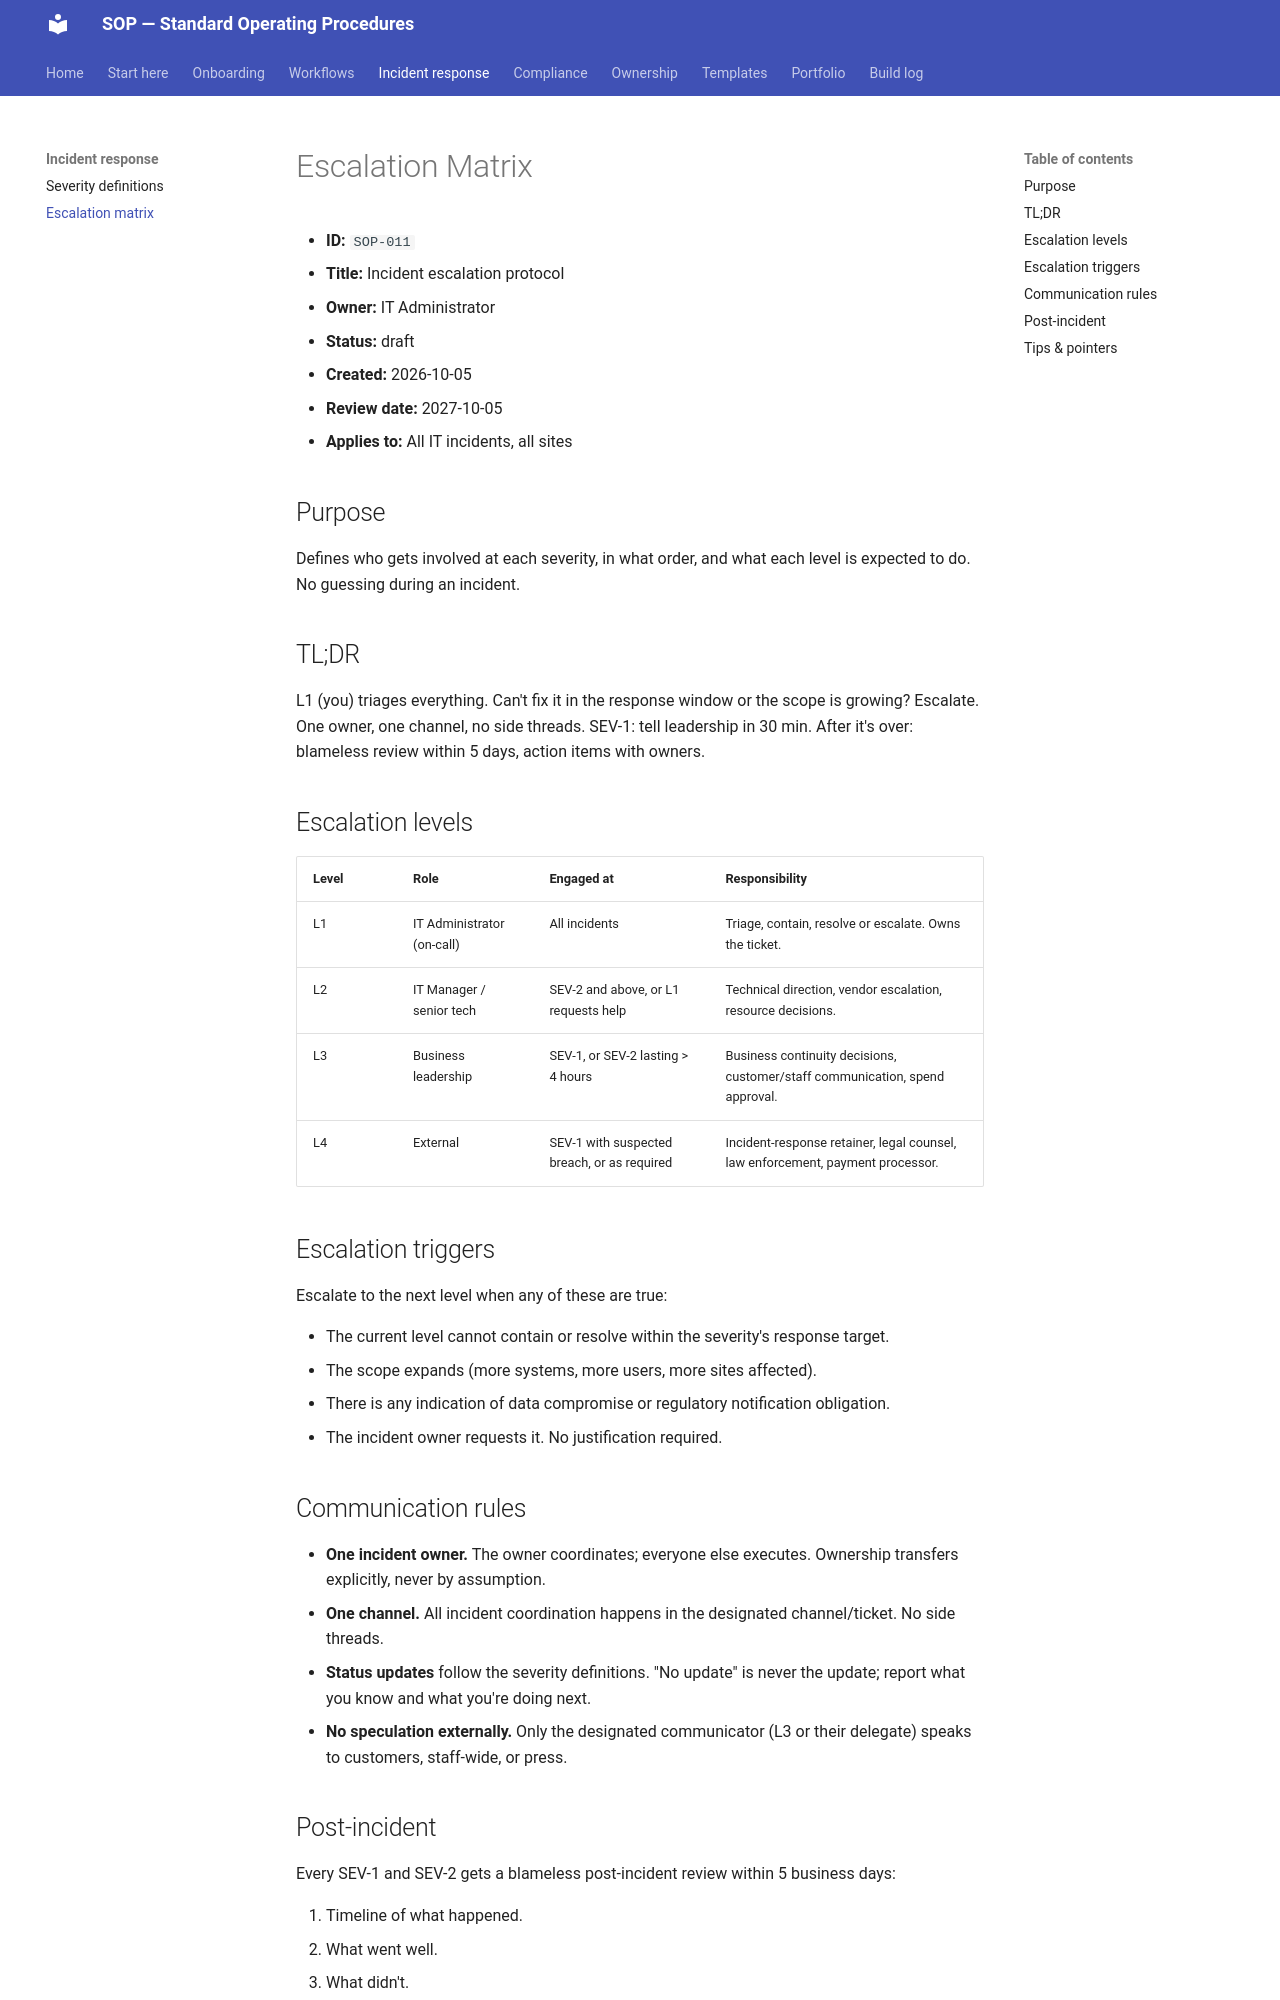

repository: PaulinoTech1/SOP- · page: incident-response/escalation-matrix/index.html · generator: mkdocs

# Escalation Matrix

- **ID:** `SOP-011`
- **Title:** Incident escalation protocol
- **Owner:** IT Administrator
- **Status:** draft
- **Created:** 2026-10-05
- **Review date:** 2027-10-05
- **Applies to:** All IT incidents, all sites

## Purpose

Defines who gets involved at each severity, in what order, and what each level is expected to do. No guessing during an incident.

## TL;DR

L1 (you) triages everything. Can't fix it in the response window or the scope is growing? Escalate. One owner, one channel, no side threads. SEV-1: tell leadership in 30 min. After it's over: blameless review within 5 days, action items with owners.

## Escalation levels

| Level | Role | Engaged at | Responsibility |
|---|---|---|---|
| L1 | IT Administrator (on-call) | All incidents | Triage, contain, resolve or escalate. Owns the ticket. |
| L2 | IT Manager / senior tech | SEV-2 and above, or L1 requests help | Technical direction, vendor escalation, resource decisions. |
| L3 | Business leadership | SEV-1, or SEV-2 lasting > 4 hours | Business continuity decisions, customer/staff communication, spend approval. |
| L4 | External | SEV-1 with suspected breach, or as required | Incident-response retainer, legal counsel, law enforcement, payment processor. |

## Escalation triggers

Escalate to the next level when any of these are true:

- The current level cannot contain or resolve within the severity's response target.
- The scope expands (more systems, more users, more sites affected).
- There is any indication of data compromise or regulatory notification obligation.
- The incident owner requests it. No justification required.

## Communication rules

- **One incident owner.** The owner coordinates; everyone else executes. Ownership transfers explicitly, never by assumption.
- **One channel.** All incident coordination happens in the designated channel/ticket. No side threads.
- **Status updates** follow the severity definitions. "No update" is never the update; report what you know and what you're doing next.
- **No speculation externally.** Only the designated communicator (L3 or their delegate) speaks to customers, staff-wide, or press.
